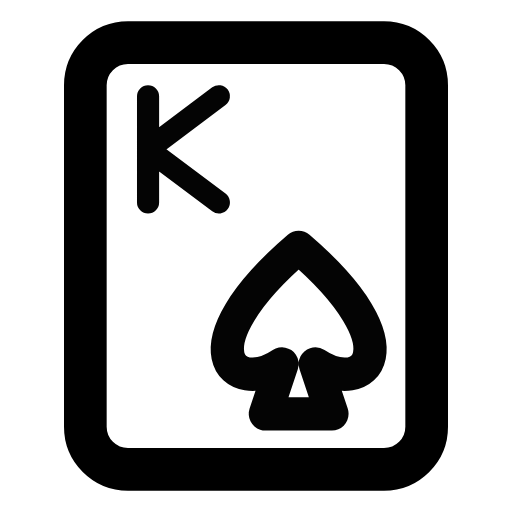
t = 0.00 s
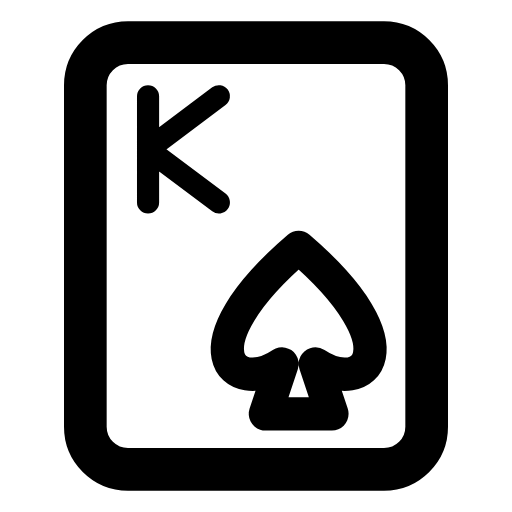
t = 1.00 s
t = 1.15 s: frame unchanged from t = 1.00 s, image omitted
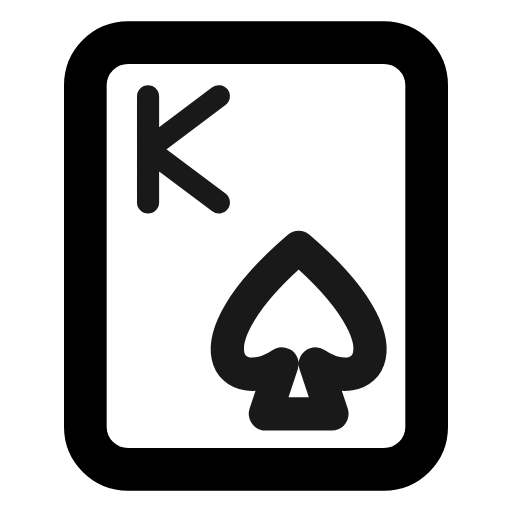
t = 1.82 s
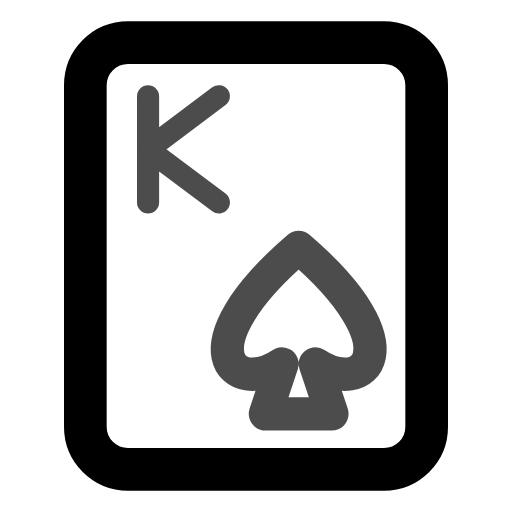
t = 2.46 s
t = 2.86 s: frame unchanged from t = 1.00 s, image omitted

The animated SVG that drew these frames (rendered in a browser with its animation timeline set to each time). Animation: 1 CSS @keyframes rule; one cycle of 3.65 s, repeats indefinitely.

<svg xmlns="http://www.w3.org/2000/svg" width="24" height="24" fill="none" stroke="currentColor" stroke-linecap="round" stroke-linejoin="round" stroke-width="2" viewBox="0 0 24 24">
    <!-- Generated by scripts/icon-expansion/generate.mjs -->
    <style>
        @media (prefers-reduced-motion: no-preference) {
            @keyframes ira-exp-pulse { 0%, 100% { opacity: 1; } 22% { opacity: .45; } 40% { opacity: 1; } }
            [data-ira-motion="card-spade-k"] { transform-box: fill-box; transform-origin: center; animation: ira-exp-pulse 2.65s ease-in-out -1s infinite; }
        }
    </style>
    <rect x="4" y="2" width="16" height="20" rx="2"/>
    <g data-ira-motion="card-spade-k"><g transform="translate(8.6 7) scale(0.83) translate(-2 -3)"><g stroke-width="1.25"><g transform="translate(0 0)"><path d="M0 0v6m4-6L0 3l4 3"/></g></g></g><g transform="translate(14 15.5) scale(.78)"><path d="M0-5C-7 1-4 4-1 2l-1 3h4L1 2c3 2 6-1-1-7z"/></g></g>
</svg>
